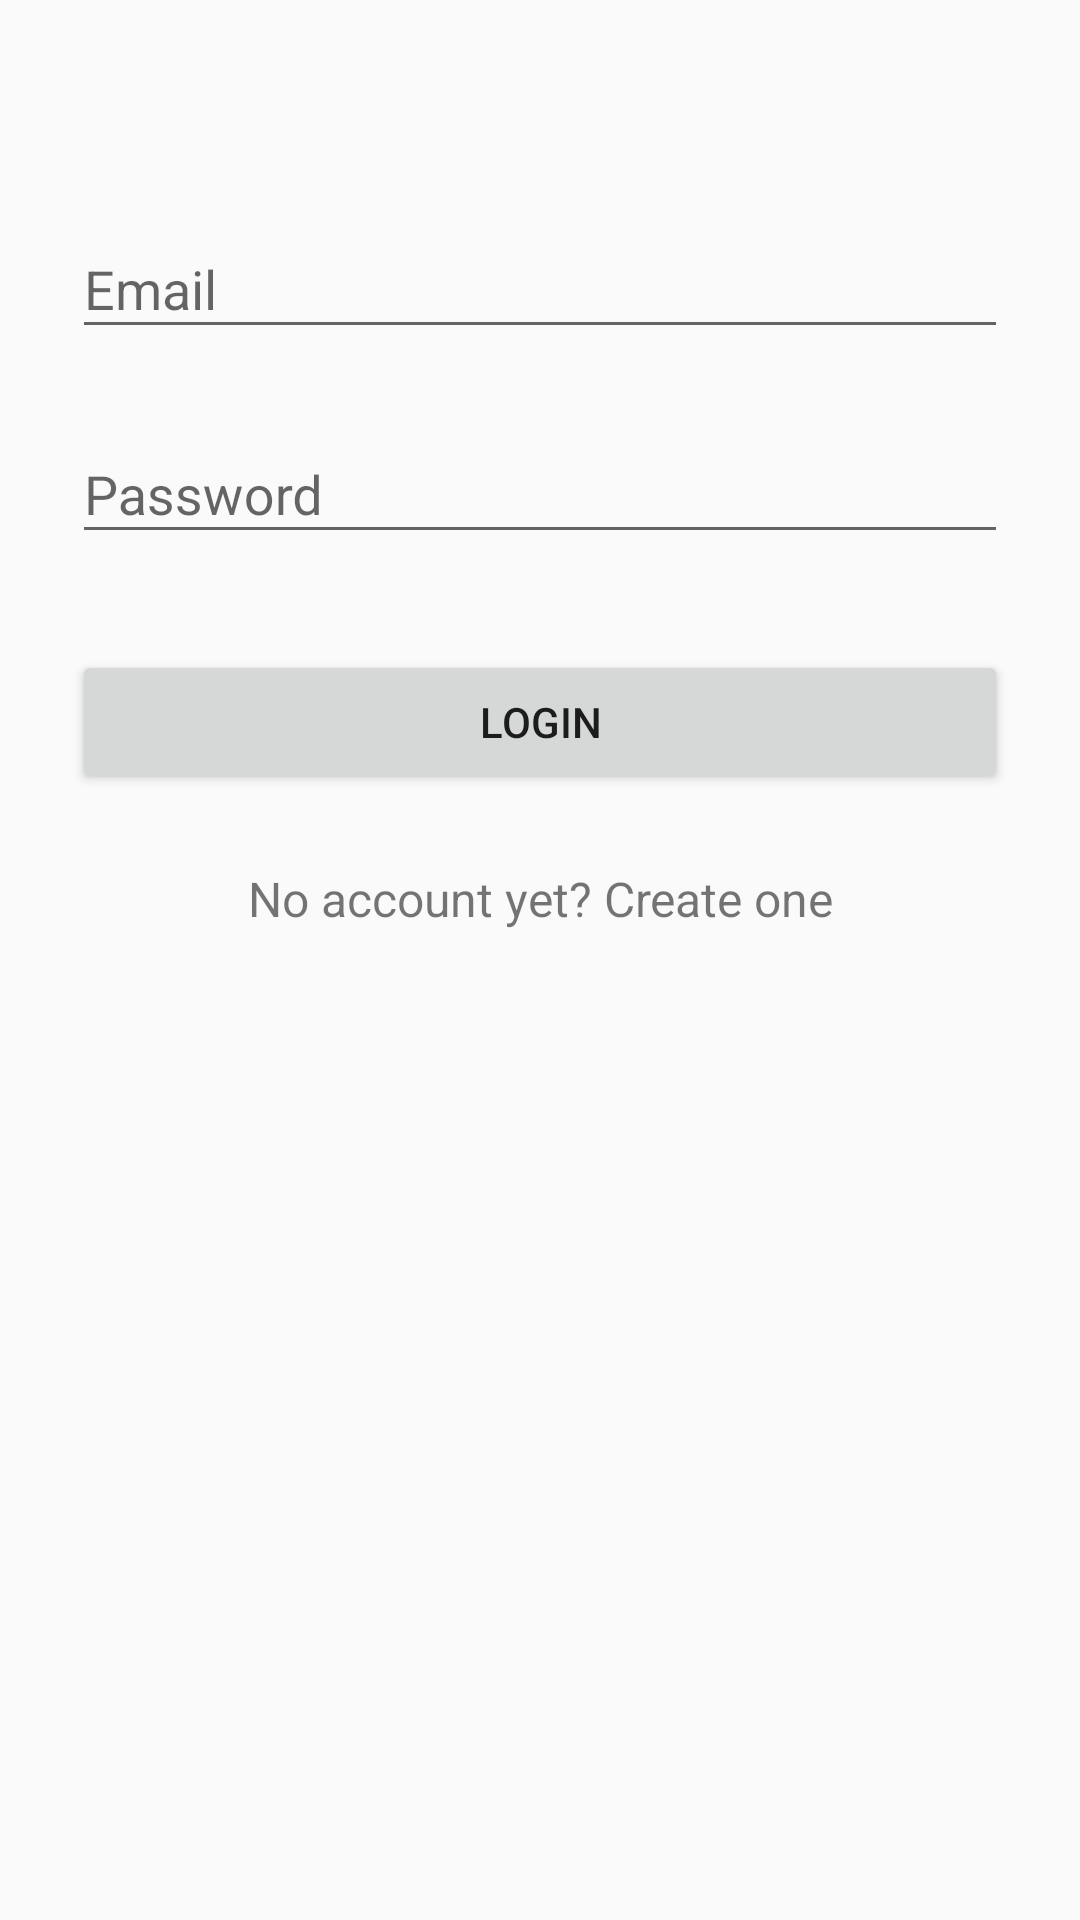

Layout XML and referenced resources for this Android screen:
<!-- AndroidManifest.xml: application theme AppTheme -->
<!-- res/layout/activity_login.xml -->
<?xml version="1.0" encoding="utf-8"?>
<ScrollView xmlns:android="http://schemas.android.com/apk/res/android"
    android:layout_width="match_parent"
    android:layout_height="match_parent"
    android:fitsSystemWindows="true">

    <LinearLayout
        android:orientation="vertical"
        android:layout_width="match_parent"
        android:layout_height="wrap_content"
        android:paddingTop="56dp"
        android:paddingLeft="24dp"
        android:paddingRight="24dp">

        
        <android.support.design.widget.TextInputLayout
            android:layout_width="match_parent"
            android:layout_height="wrap_content"
            android:layout_marginTop="8dp"
            android:layout_marginBottom="8dp">
            <EditText
                android:id="@+id/edit_login_email"
                android:layout_width="match_parent"
                android:layout_height="wrap_content"
                android:inputType="textEmailAddress"
                android:hint="Email" />
        </android.support.design.widget.TextInputLayout>

        
        <android.support.design.widget.TextInputLayout
            android:layout_width="match_parent"
            android:layout_height="wrap_content"
            android:layout_marginTop="8dp"
            android:layout_marginBottom="8dp">
            <EditText
                android:id="@+id/edit_login_password"
                android:layout_width="match_parent"
                android:layout_height="wrap_content"
                android:inputType="textPassword"
                android:hint="Password"/>
        </android.support.design.widget.TextInputLayout>

        <android.support.v7.widget.AppCompatButton
            android:id="@+id/btn_login"
            android:layout_width="match_parent"
            android:layout_height="wrap_content"
            android:layout_marginTop="24dp"
            android:layout_marginBottom="24dp"
            android:padding="12dp"
            android:text="Login"/>

        <TextView
            android:id="@+id/txt_login_create"
            android:layout_width="match_parent"
            android:layout_height="wrap_content"
            android:layout_marginBottom="24dp"
            android:text="No account yet? Create one"
            android:gravity="center"
            android:textSize="16dip"/>

    </LinearLayout>
</ScrollView>
<!-- resources referenced by this layout -->
<resources>
  <style name="AppTheme" parent="BaseTheme" />
  <style name="BaseTheme" parent="Theme.AppCompat.Light.NoActionBar">
          <item name="colorPrimary">@color/colorPrimary</item> 
          <item name="colorPrimaryDark">@color/colorPrimaryDark</item> 
          <item name="colorControlHighlight">@color/colorPrimaryLight</item> 
          <item name="colorAccent">@color/colorAccent</item>
      </style>
  <color name="colorPrimary">#89C443</color>
  <color name="colorPrimaryDark">#558B2F</color>
  <color name="colorPrimaryLight">#9ECC66</color>
  <color name="colorAccent">#F63D2B</color>
</resources>
